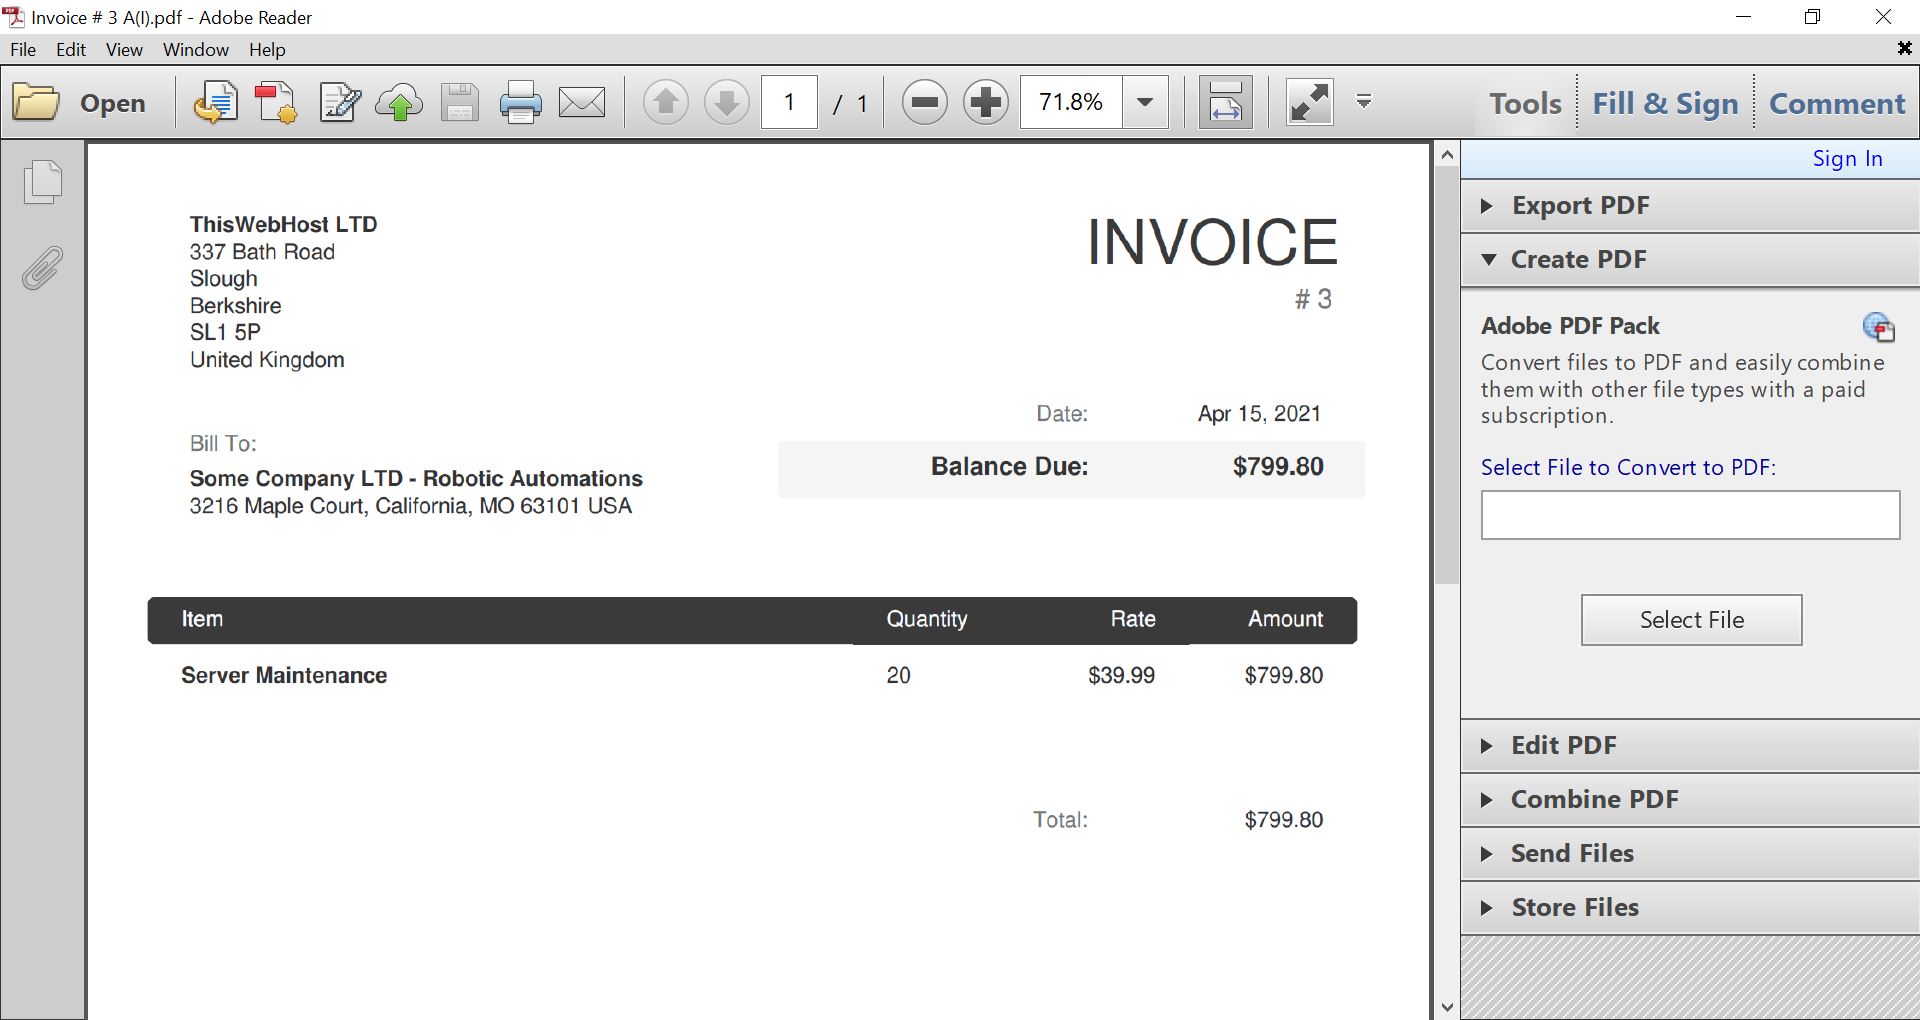
Workflow: single peace of information from pdf

Step 1: Use Application: Invoice # 3 A(I).pdf - Adobe Reader on the element in window '*.pdf - Adobe Reader' (acrord32.exe)

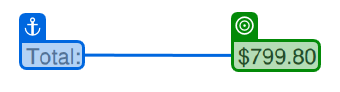
Step 2: get-text from 'Total'